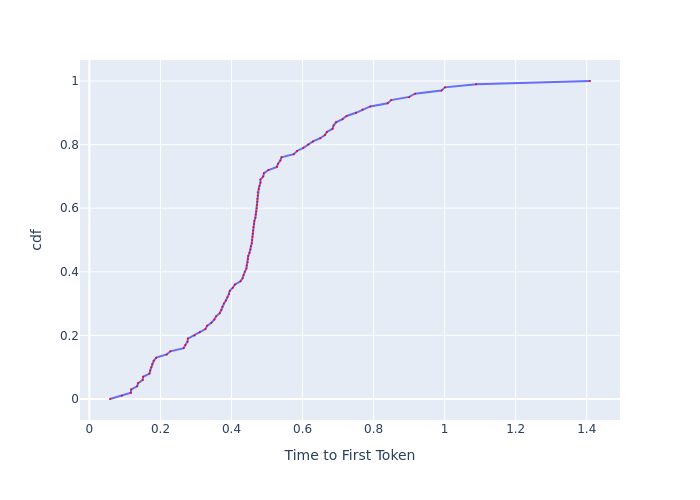

The table this chart was drawn from, first rows:
, cdf, Time to First Token
0, 0.0, 0.0579
1, 0.01, 0.09136
2, 0.02, 0.1168
3, 0.03, 0.1175
4, 0.04, 0.1344
5, 0.05, 0.1371
6, 0.06, 0.15
7, 0.07, 0.1512
8, 0.08, 0.1691
9, 0.09, 0.1712
10, 0.1, 0.1743
11, 0.11, 0.1768
12, 0.12, 0.181
13, 0.13, 0.1881
14, 0.14, 0.2176
15, 0.15, 0.2279
16, 0.16, 0.2653
17, 0.17, 0.2701
18, 0.18, 0.2761
19, 0.19, 0.2772
20, 0.2, 0.2961
21, 0.21, 0.3107
22, 0.22, 0.3266
23, 0.23, 0.3312
24, 0.24, 0.3434
25, 0.25, 0.3517
26, 0.26, 0.3566
27, 0.27, 0.3668
28, 0.28, 0.3712
29, 0.29, 0.3742
30, 0.3, 0.3787
31, 0.31, 0.384
32, 0.32, 0.3887
33, 0.33, 0.3926
34, 0.34, 0.3949
35, 0.35, 0.4037
36, 0.36, 0.4094
37, 0.37, 0.4253
38, 0.38, 0.4313
39, 0.39, 0.4339
40, 0.4, 0.4374
41, 0.41, 0.4418
42, 0.42, 0.4426
43, 0.43, 0.4453
44, 0.44, 0.4462
45, 0.45, 0.4471
46, 0.46, 0.4507
47, 0.47, 0.4534
48, 0.48, 0.4543
49, 0.49, 0.457
50, 0.5, 0.4579
51, 0.51, 0.4589
52, 0.52, 0.4598
53, 0.53, 0.4607
54, 0.54, 0.4616
55, 0.55, 0.4635
56, 0.56, 0.4644
57, 0.57, 0.4672
58, 0.58, 0.4681
59, 0.59, 0.47
... 41 more rows
